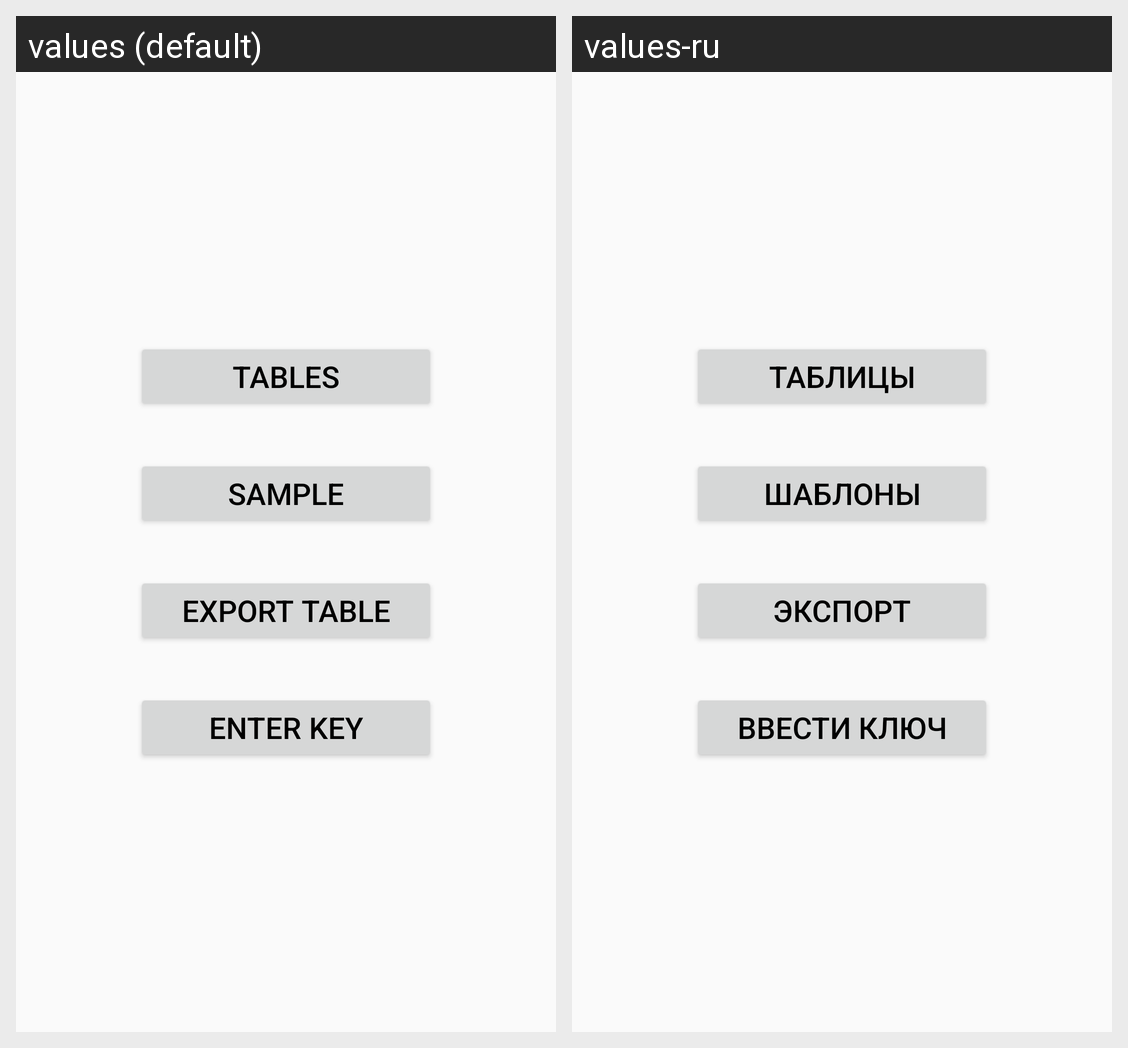

For this localized Android screen grid, give each drawn string resource with its value in every locale shown.
Android screen res/layout/fragment_start_menu.xml rendered under 2 locales, left to right: values (default), values-ru. Device: Nexus 5 (rendered at 1080×1920; each locale shown at half size, 540×960, under a caption strip naming it); theme AppTheme.
Strings drawn on this screen, with the default value and each locale's value (text and hints the layout hard-codes, and strings that could not be matched under every locale, appear in the picture but are not listed):

editing_tables
  values: Tables
  values-ru: Таблицы

editing_templates
  values: Sample
  values-ru: Шаблоны

export_table
  values: Export table
  values-ru: Экспорт

export_import_sample
  values: Enter key
  values-ru: Ввести ключ
